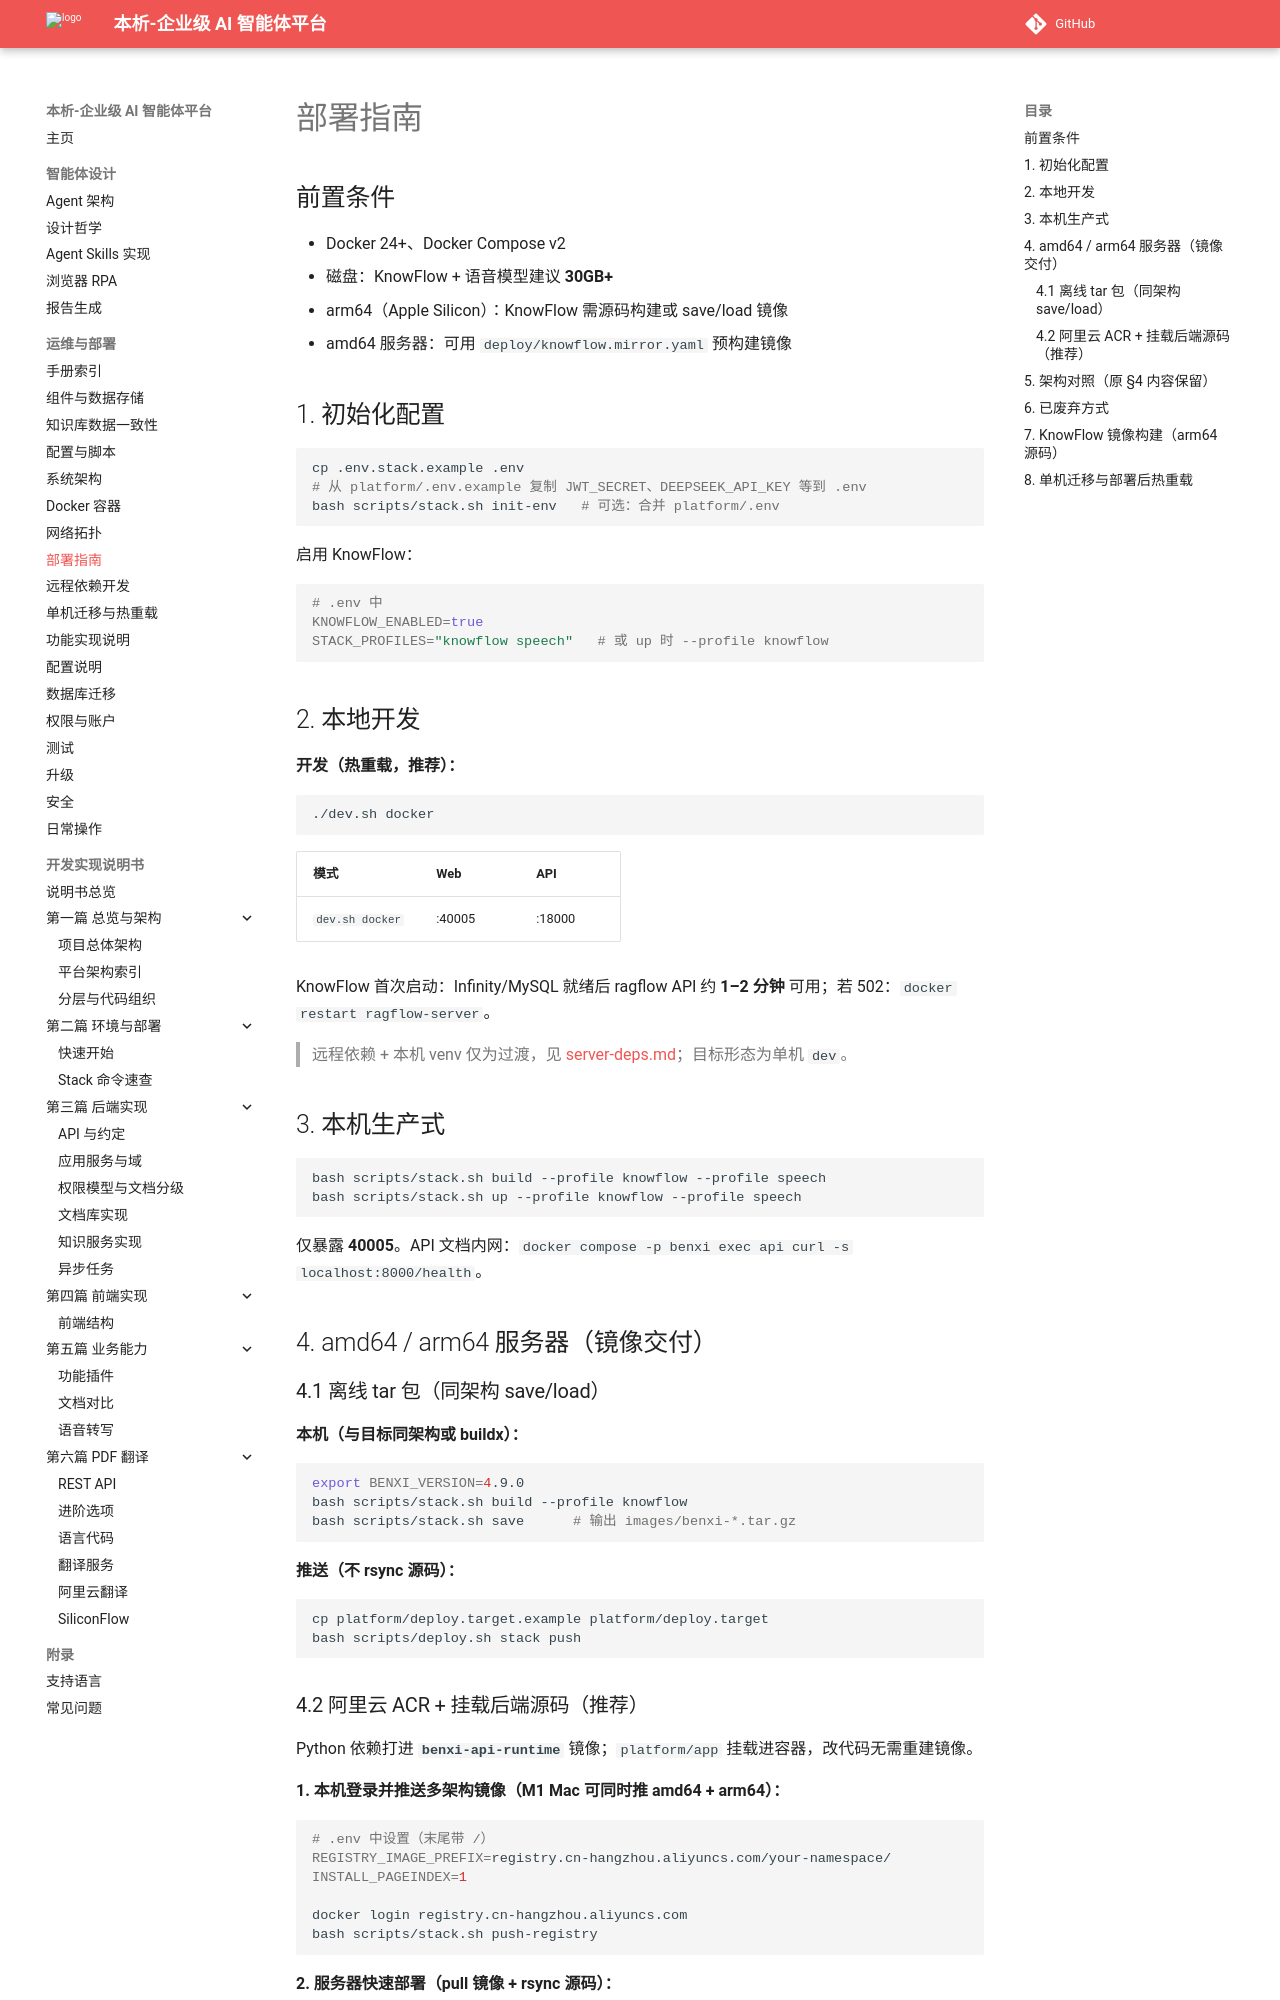

repository: zhibinQiu/benxi · page: operations/deployment.html · generator: mkdocs

# 部署指南

## 前置条件

- Docker 24+、Docker Compose v2
- 磁盘：KnowFlow + 语音模型建议 **30GB+**
- arm64（Apple Silicon）：KnowFlow 需源码构建或 save/load 镜像
- amd64 服务器：可用 `deploy/knowflow.mirror.yaml` 预构建镜像

## 1. 初始化配置

```bash
cp .env.stack.example .env
# 从 platform/.env.example 复制 JWT_SECRET、DEEPSEEK_API_KEY 等到 .env
bash scripts/stack.sh init-env   # 可选：合并 platform/.env
```

启用 KnowFlow：

```bash
# .env 中
KNOWFLOW_ENABLED=true
STACK_PROFILES="knowflow speech"   # 或 up 时 --profile knowflow
```

## 2. 本地开发

**开发（热重载，推荐）：**

```bash
./dev.sh docker
```

| 模式 | Web | API |
|------|-----|-----|
| `dev.sh docker` | :40005 | :18000 |

KnowFlow 首次启动：Infinity/MySQL 就绪后 ragflow API 约 **1–2 分钟** 可用；若 502：`docker restart ragflow-server`。

> 远程依赖 + 本机 venv 仅为过渡，见 [server-deps.md](server-deps.md)；目标形态为单机 `dev`。

## 3. 本机生产式

```bash
bash scripts/stack.sh build --profile knowflow --profile speech
bash scripts/stack.sh up --profile knowflow --profile speech
```

仅暴露 **40005**。API 文档内网：`docker compose -p benxi exec api curl -s localhost:8000/health`。

## 4. amd64 / arm64 服务器（镜像交付）

### 4.1 离线 tar 包（同架构 save/load）

**本机（与目标同架构或 buildx）：**

```bash
export BENXI_VERSION=4.9.0
bash scripts/stack.sh build --profile knowflow
bash scripts/stack.sh save      # 输出 images/benxi-*.tar.gz
```

**推送（不 rsync 源码）：**

```bash
cp platform/deploy.target.example platform/deploy.target
bash scripts/deploy.sh stack push
```
